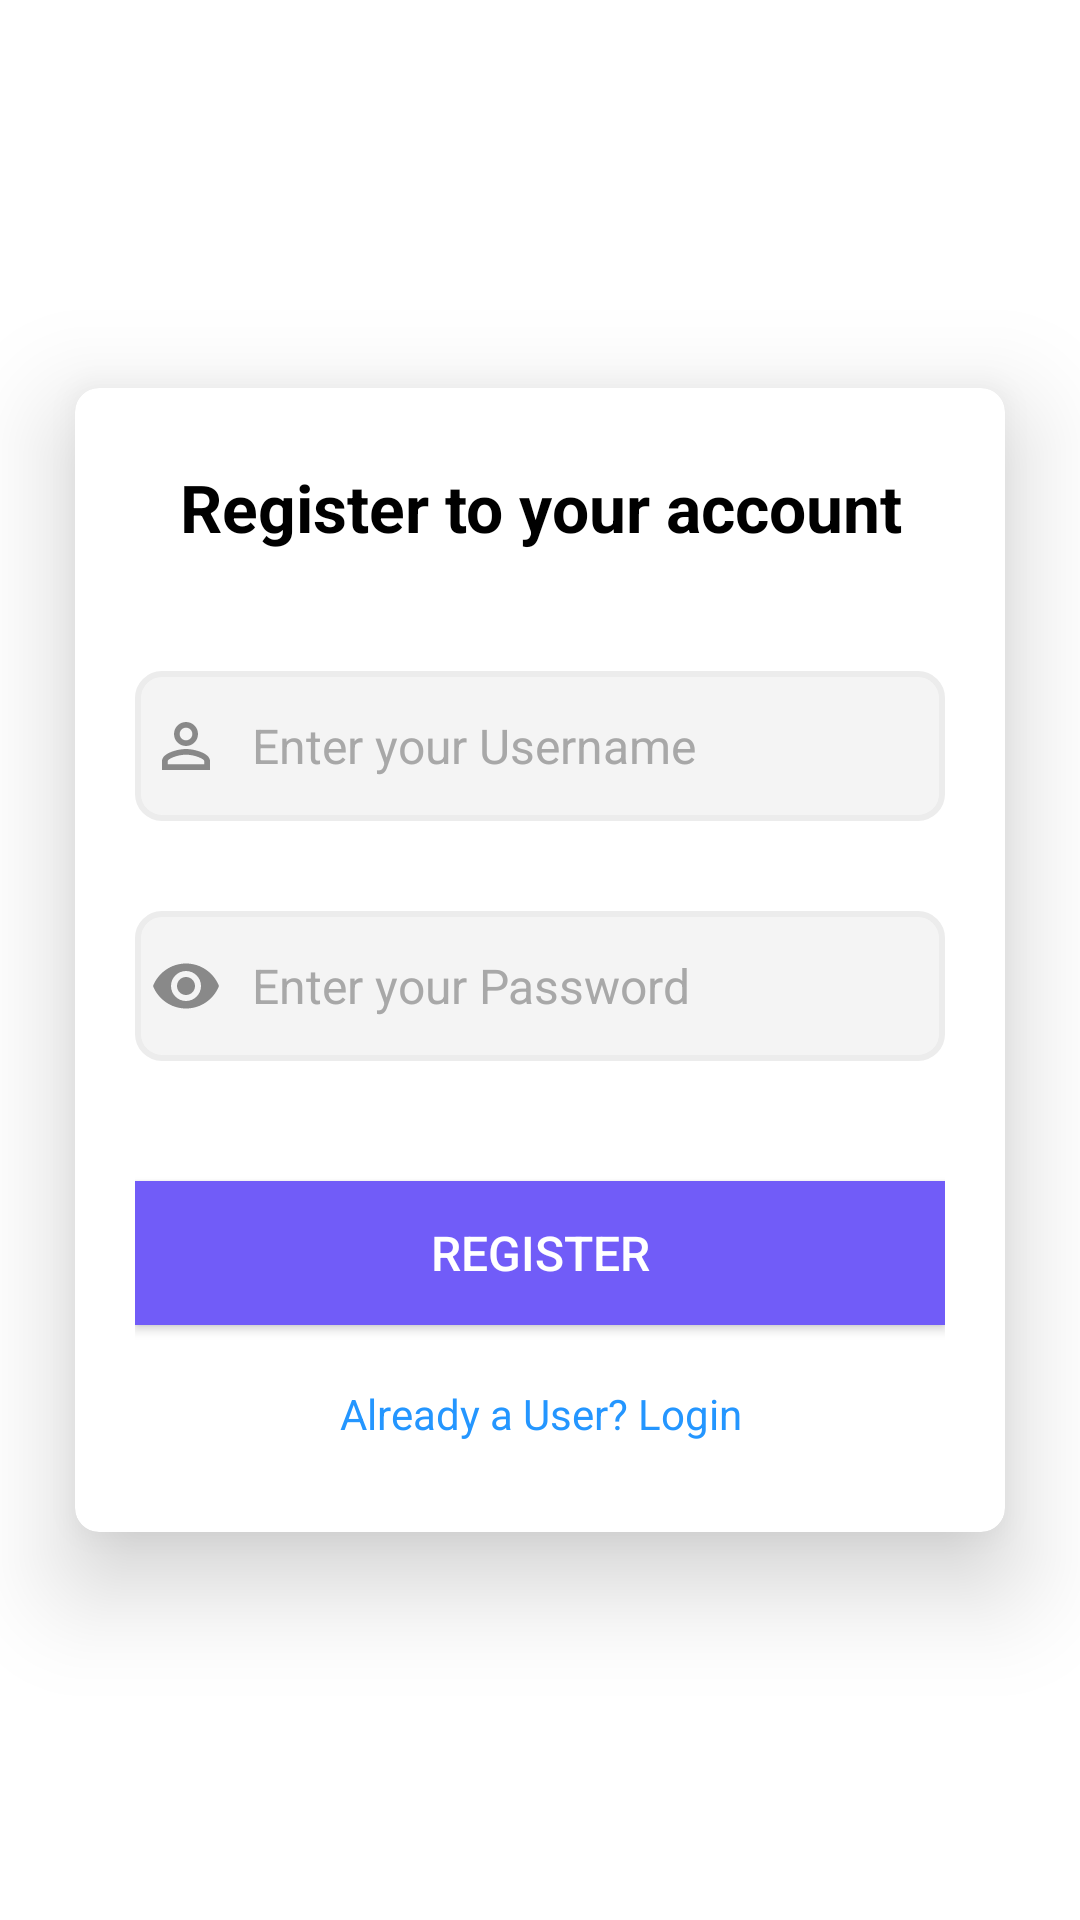

Here is an Android app screen rendered from its layout file. Give the layout XML and the strings, colors and styles it references.
<!-- AndroidManifest.xml: application theme Theme.AmbulanceApp -->
<!-- res/layout/activity_register.xml -->
<?xml version="1.0" encoding="utf-8"?>
<LinearLayout xmlns:android="http://schemas.android.com/apk/res/android"
    xmlns:app="http://schemas.android.com/apk/res-auto"
    xmlns:tools="http://schemas.android.com/tools"
    android:layout_width="match_parent"
    android:layout_height="match_parent"
    android:orientation="vertical"
    android:gravity="center"
    android:background="#FFFFFF"
    tools:context=".RegisterActivity">

    <androidx.cardview.widget.CardView
        android:id="@+id/card1"
        android:layout_width="match_parent"
        android:layout_height="wrap_content"
        android:layout_margin="25dp"
        android:padding="50dp"
        app:cardCornerRadius="8dp"
        app:cardElevation="20dp"
        app:cardBackgroundColor="@color/white"
        >

        <LinearLayout
            android:layout_width="match_parent"
            android:layout_height="match_parent"

            android:orientation="vertical"
            android:layout_gravity="center_horizontal"
            android:paddingHorizontal="20dp"
            android:gravity="center"
            >
    <TextView

        android:id="@+id/Title"
        android:layout_width="match_parent"
        android:layout_height="wrap_content"
        android:textAlignment="center"
        android:textColor="@color/black"
        android:layout_marginTop="25dp"
        android:layout_marginBottom="20dp"
        android:textStyle="bold"
        android:text="Register to your account"
        android:textSize="22dp"
        app:layout_constraintTop_toTopOf="parent" />

    <EditText

        android:id="@+id/NameEditText"
        android:layout_width="match_parent"
        android:layout_height="50dp"
        android:layout_marginTop="20dp"
        android:background="@drawable/edit_txt_border"
        android:textSize="16dp"
        android:padding="5dp"
        android:textColor="@color/black"
        android:textColorHint="#A8A8A8"
        android:drawableLeft="@drawable/person_icon"
        android:drawablePadding="10dp"
        android:hint="Enter your Username"
        app:layout_constraintStart_toStartOf="parent"
        app:layout_constraintTop_toBottomOf="@+id/Title" />

    <EditText

        android:id="@+id/PasswordEditText"
        android:layout_width="match_parent"
        android:layout_height="50dp"
        android:layout_marginTop="30dp"
        android:textSize="16dp"
        android:textColorHint="#A8A8A8"
        android:textColor="@color/black"
        android:hint="Enter your Password"
        android:background="@drawable/edit_txt_border"
        android:drawableLeft="@drawable/pw_icon"
        android:drawablePadding="10dp"
        android:padding="5dp"
        app:layout_constraintStart_toStartOf="parent"
        app:layout_constraintTop_toBottomOf="@+id/NameEditText" />

    <androidx.appcompat.widget.AppCompatButton
        android:id="@+id/LoginButton"
        android:layout_width="match_parent"
        android:layout_height="wrap_content"
        android:layout_marginTop="40dp"
        android:layout_marginBottom="20dp"
        android:textColor="@color/white"

        android:background="@drawable/rounded_button_background"
        android:text="Register"
        android:textStyle="bold"
        android:textFontWeight="660"

        android:textSize="16dp"
        app:layout_constraintStart_toStartOf="parent"
        app:layout_constraintTop_toBottomOf="@+id/PasswordEditText" />

            <TextView
                android:id="@+id/olduser"
                android:layout_width="match_parent"
                android:layout_height="match_parent"
                android:text="Already a User? Login"
                android:gravity="center"
                android:layout_marginBottom="30dp"
                android:textColor="#2496FF"
                />

        </LinearLayout>

    </androidx.cardview.widget.CardView>

</LinearLayout>
<!-- resources referenced by this layout -->
<resources>
  <color name="black">#FF000000</color>
  <color name="white">#FFFFFFFF</color>
  <!-- drawable edit_txt_border (drawable) -->
  <?xml version="1.0" encoding="utf-8"?>
  <shape
      xmlns:android="http://schemas.android.com/apk/res/android"
      android:shape="rectangle">
      <solid
          android:color="#F4F4F4"
          />
  
      <corners
          android:bottomRightRadius="8dp"
          android:bottomLeftRadius="8dp"
          android:topLeftRadius="8dp"
          android:topRightRadius="8dp"/>
      <stroke
          android:color="#ECECEC"
          android:width="2dp"/>
  </shape>
  <!-- drawable person_icon (drawable) -->
  <?xml version="1.0" encoding="utf-8"?>
  <vector android:height="24dp" android:tint="#898989"
      android:viewportHeight="24" android:viewportWidth="24"
      android:width="24dp" xmlns:android="http://schemas.android.com/apk/res/android">
      <path android:fillColor="@android:color/darker_gray" android:pathData="M12,5.9c1.16,0 2.1,0.94 2.1,2.1s-0.94,2.1 -2.1,2.1S9.9,9.16 9.9,8s0.94,-2.1 2.1,-2.1m0,9c2.97,0 6.1,1.46 6.1,2.1v1.1L5.9,18.1L5.9,17c0,-0.64 3.13,-2.1 6.1,-2.1M12,4C9.79,4 8,5.79 8,8s1.79,4 4,4 4,-1.79 4,-4 -1.79,-4 -4,-4zM12,13c-2.67,0 -8,1.34 -8,4v3h16v-3c0,-2.66 -5.33,-4 -8,-4z"/>
  </vector>
  <!-- drawable pw_icon (drawable) -->
  <?xml version="1.0" encoding="utf-8"?>
  <vector android:height="24dp" android:tint="#898989"
      android:viewportHeight="24" android:viewportWidth="24"
      android:width="24dp" xmlns:android="http://schemas.android.com/apk/res/android">
      <path android:fillColor="@android:color/darker_gray" android:pathData="M12,4.5C7,4.5 2.73,7.61 1,12c1.73,4.39 6,7.5 11,7.5s9.27,-3.11 11,-7.5c-1.73,-4.39 -6,-7.5 -11,-7.5zM12,17c-2.76,0 -5,-2.24 -5,-5s2.24,-5 5,-5 5,2.24 5,5 -2.24,5 -5,5zM12,9c-1.66,0 -3,1.34 -3,3s1.34,3 3,3 3,-1.34 3,-3 -1.34,-3 -3,-3z"/>
  </vector>
  <!-- drawable rounded_button_background (drawable) -->
  <?xml version="1.0" encoding="utf-8"?>
  <shape xmlns:android="http://schemas.android.com/apk/res/android">
      <solid android:color="#715CF8" /> 
      
  </shape>
  <style name="Theme.AmbulanceApp" parent="Base.Theme.AmbulanceApp" />
  <style name="Base.Theme.AmbulanceApp" parent="Theme.Material3.DayNight.NoActionBar">
          
          
          <item name="android:statusBarColor">@color/myblue</item>
      </style>
  <color name="myblue">#110040</color>
</resources>
